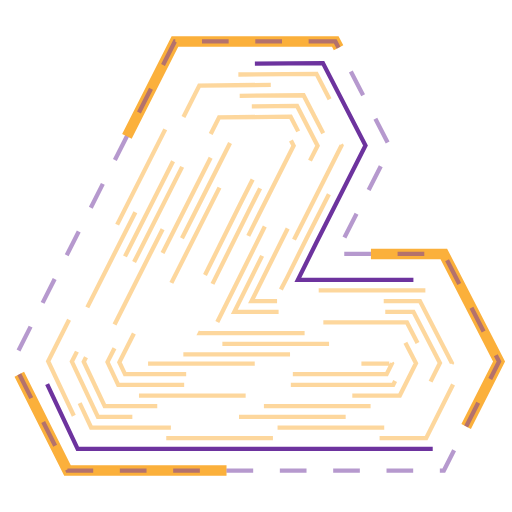
t = 0.00 s
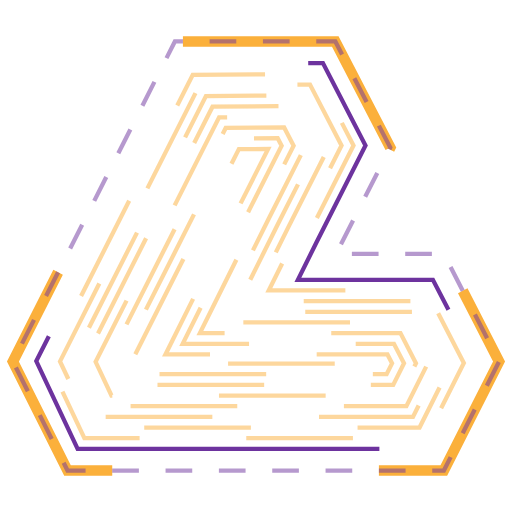
t = 1.38 s
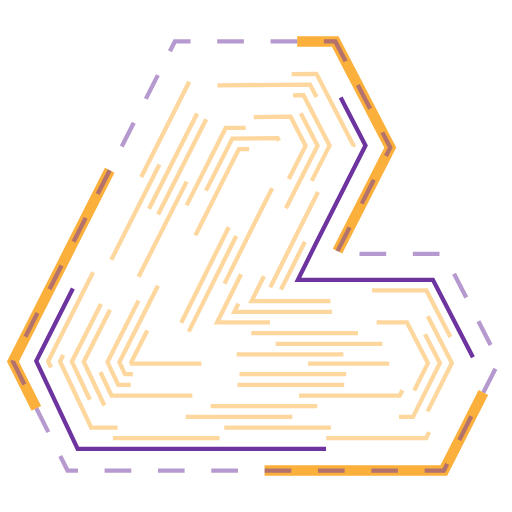
t = 2.75 s
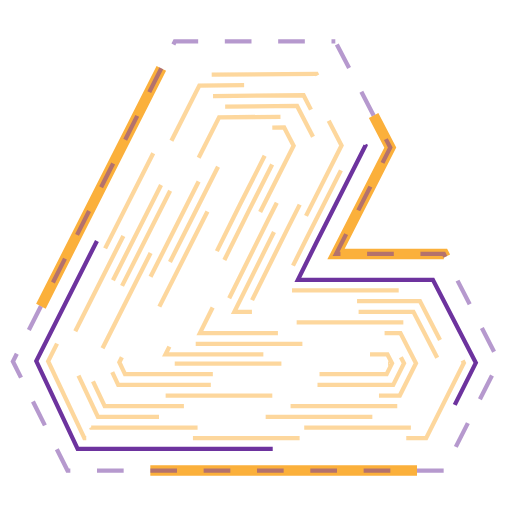
t = 4.13 s

The animated SVG that drew these frames (rendered in a browser with its animation timeline set to each time). Animation: 5 CSS @keyframes rules; one cycle of 5.50 s, repeats indefinitely.

<svg version="1.1" id="Layer_2" xmlns="http://www.w3.org/2000/svg" xmlns:xlink="http://www.w3.org/1999/xlink" x="0px" y="0px"
	 width="100%" height="100%" viewBox="0 0 480 480" style="enable-background:new 0 0 480 480;" xml:space="preserve">
	 <defs>
		<style>
	 .st1 {
	stroke-dasharray: 250;
	stroke-dashoffset: 250;
	animation: logo-frame 3.5s linear forwards infinite;
	}
	 .st01 {
	 stroke-dasharray: 25;
	 stroke-dashoffset: 25;
	 animation: logo-frame 3.5s linear forwards infinite;
	}

	 .st2 {
	stroke-dasharray: 400;
	stroke-dashoffset: 400;
	animation: logo-inline 5.5s linear forwards infinite;
	}

	.st3 {
 stroke-dasharray: 100;
 stroke-dashoffset: 100;
 animation: logo-in 5s linear forwards infinite;
 }

 @keyframes logo-frame2 {
  from {
    stroke-dasharray: 0 1000; /* zero-length stroke,
                                 1000-length gap */
  }
  to {
    stroke-dasharray: 1000 0;/* 1000-length stroke,
                                 zero-length gap */
  }
}

	 @keyframes logo-frame {
	 from {
	 stroke-dashoffset: 1000;
	 }
	 to {
	 stroke-dashoffset: 0;
	 }
	 }

	 @keyframes logo-frame-back {
	 from {
	 stroke-dashoffset: 0;
	 }
	 to {
	 stroke-dashoffset: 500;
	 }
	 }

	 @keyframes logo-inline {
	 from {
	 stroke-dashoffset: 0;
	 }
	 to {
	 stroke-dashoffset: 3000;
	 }
	 }

	 @keyframes logo-in {
	 from {
	 stroke-dashoffset: 1000;
	 }
	 to {
	 stroke-dashoffset: 0;
	 }
	 }
	 </style>

	 </defs>

	 <path id="logo-frame" class="st1" fill="none" stroke="#fbb03b" stroke-width="10" stroke-miterlimit="10" d="M314.351,38.894H163.965L12.119,338.932l51.174,102.175h352.819l51.769-102.17l-51.767-100.833
	 	H315.047l50.829-99.723L314.351,38.894L314.351,38.894z"/>
	 <path id="logo-frame2" class="st01" fill="none" stroke="rgba(109, 51, 158, 0.5)" stroke-width="4" stroke-miterlimit="10" d="M314.351,38.894H163.965L12.119,338.932l51.174,102.175h352.819l51.769-102.17l-51.767-100.833
	 	H315.047l50.829-99.723L314.351,38.894L314.351,38.894z"/>


<path id="logo-inline" class="st2" fill="none" stroke="#6d339e" stroke-width="4" stroke-miterlimit="10" d="M405.676,420.801H72.78l-38.764-82.285L174.523,60.262l128.218-1.116l39.906,77.204
	l-46.133,91.281l-17.24,34.672h126.58l40.224,77.851L405.676,420.801z"/>
<polyline id="logo-in" class="st3" fill="none" stroke="rgba(251, 176, 59, 0.5)" stroke-width="4" stroke-miterlimit="10" points="263.334,271.334 269.002,260.501 287.59,223.12 331.417,136.401 296.681,69.199
	180.703,70.209 45.142,338.668 79.123,410.801 399.501,410.801 434.858,340.224 399.766,272.303 263.134,272.303 251.966,272.303
	278.665,218.609 320.187,136.453 290.62,79.252 186.883,80.156 56.268,338.82 85.466,400.801 393.326,400.801 423.639,340.294
	393.677,282.303 246.993,282.303 235.825,282.303 269.74,214.099 308.956,136.504 284.56,89.306 193.063,90.103 67.394,338.973
	91.81,390.801 387.151,390.801 412.419,340.364 387.588,292.303 230.853,292.303 219.685,292.303 260.815,209.588 297.726,136.555
	278.499,99.359 199.244,100.049 78.52,339.125 98.153,380.801 380.977,380.801 401.199,340.435 381.499,302.303 214.712,302.303
	203.545,302.303 251.891,205.077 286.495,136.606 272.438,109.412 205.424,109.996 89.646,339.277 104.496,370.801 374.802,370.801
	389.979,340.504 375.409,312.303 198.571,312.303 187.403,312.303 242.966,200.566 275.265,136.658 266.378,119.465
	211.604,119.942 100.771,339.43 110.839,360.801 368.627,360.801 378.76,340.574 369.32,322.303 182.431,322.303 171.263,322.303
	234.041,196.056 264.034,136.709 260.317,129.519 217.784,129.889 111.897,339.582 117.183,350.801 362.452,350.801 367.54,340.644
	363.23,332.303 166.29,332.303 155.122,332.303 225.116,191.545 251.37,139.597 223.964,139.836 123.023,339.734 123.526,340.801
	364.896,340.801 "/>
</svg>
